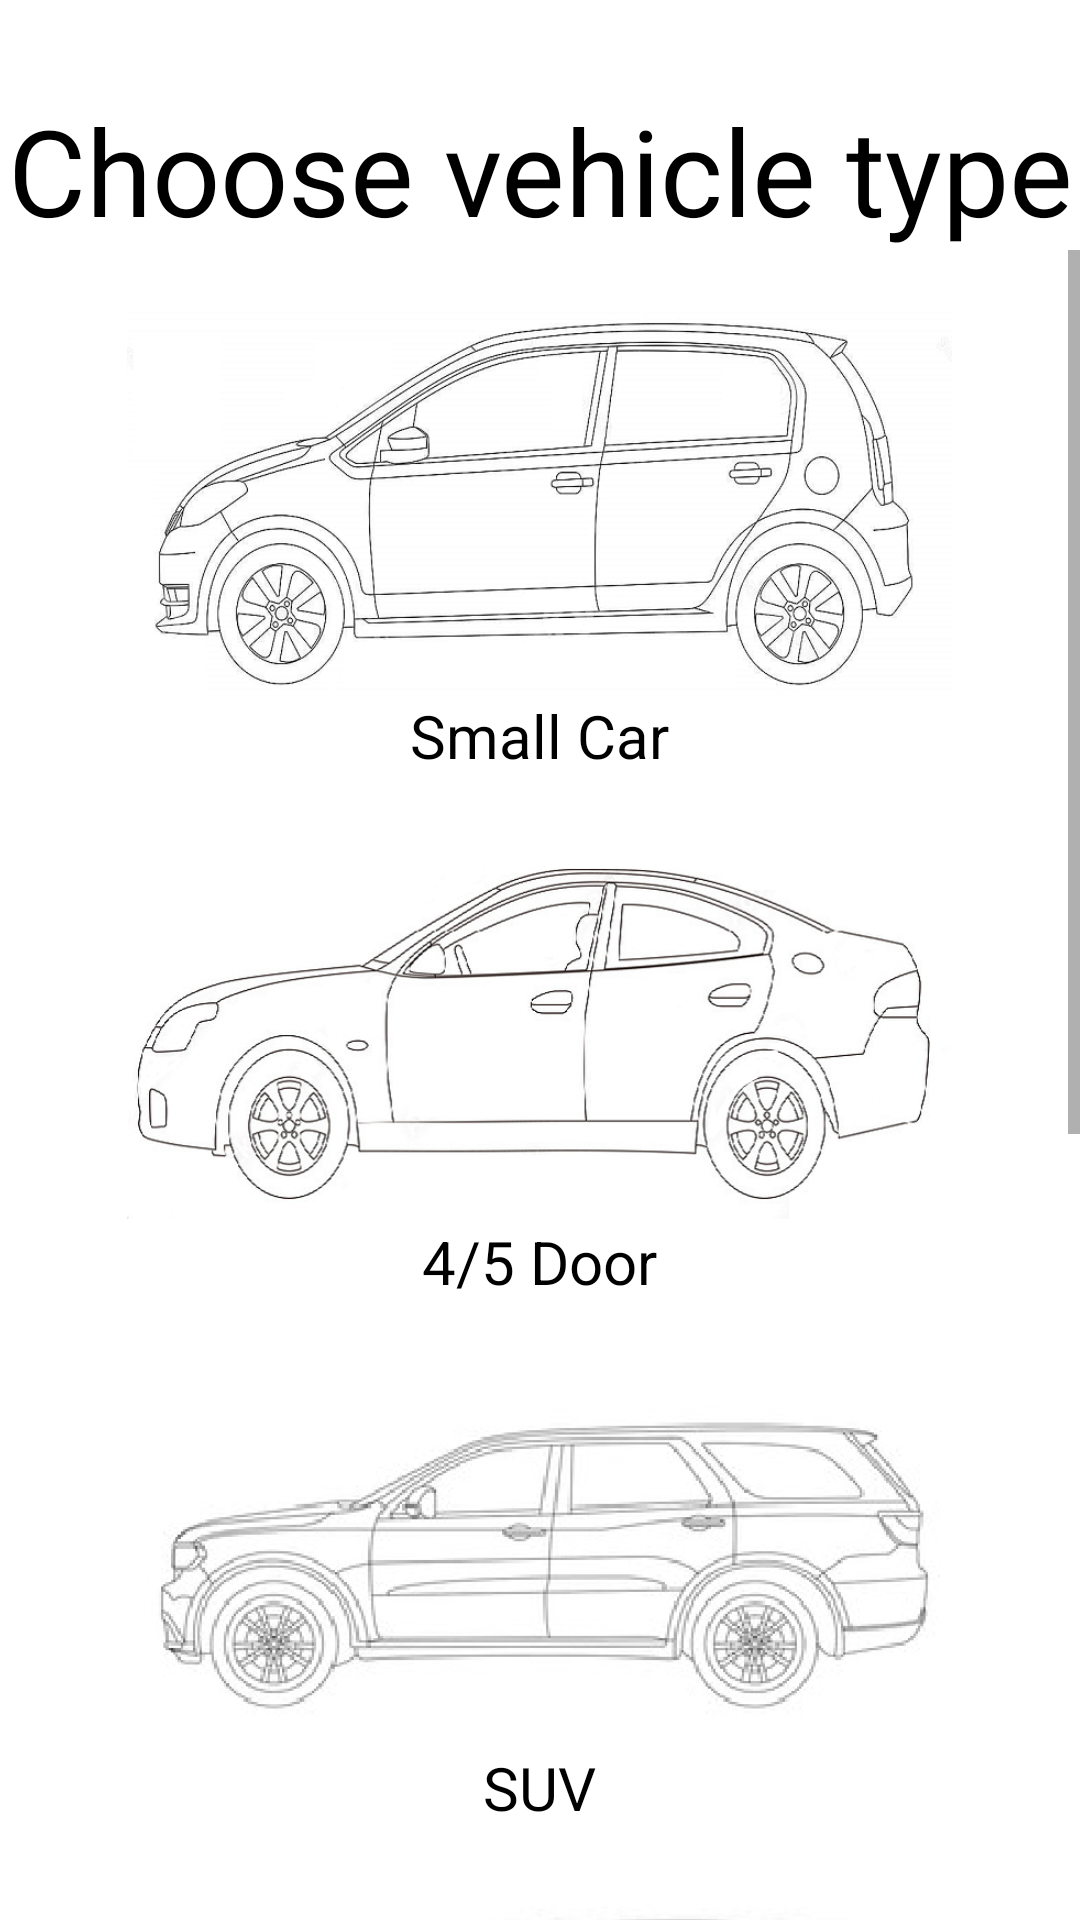

The Android layout XML behind this screen, and the referenced resources:
<!-- AndroidManifest.xml: application theme Theme.Car_Rental -->
<!-- res/layout/fragment_car_types.xml -->
<?xml version="1.0" encoding="utf-8"?>
<LinearLayout xmlns:android="http://schemas.android.com/apk/res/android"
    xmlns:tools="http://schemas.android.com/tools"
    android:layout_width="match_parent"
    android:layout_height="match_parent"
    android:orientation="vertical"
    tools:context=".fragments.userside.CarTypesFragment">

    <TextView
        android:id="@+id/title"
        android:layout_width="match_parent"
        android:layout_height="wrap_content"
        android:layout_marginTop="30sp"
        android:gravity="center"
        android:text="@string/choose_vehicle_type"
        android:textColor="@color/black"
        android:textSize="40sp" />

    <ScrollView
        android:layout_width="match_parent"
        android:layout_height="match_parent">

        <LinearLayout
            android:layout_width="match_parent"
            android:layout_height="wrap_content"
            android:orientation="vertical">

            <LinearLayout
                android:layout_width="wrap_content"
                android:layout_height="wrap_content"
                android:layout_gravity="center"
                android:layout_marginTop="20sp"
                android:orientation="vertical">

                <ImageView
                    android:id="@+id/smallcarimage"
                    android:layout_width="wrap_content"
                    android:layout_height="wrap_content"
                    android:adjustViewBounds="true"
                    android:clickable="true"
                    android:contentDescription="@string/small_car"
                    android:contextClickable="true"
                    android:maxWidth="275sp"
                    android:maxHeight="175sp"
                    android:scaleType="fitCenter"
                    android:src="@drawable/small" />

                <TextView
                    android:id="@+id/small_car"
                    android:layout_width="match_parent"
                    android:layout_height="wrap_content"
                    android:clickable="true"
                    android:gravity="center"
                    android:text="@string/small_car"
                    android:textColor="@color/black"
                    android:textSize="20sp" />
            </LinearLayout>

            <LinearLayout
                android:layout_width="wrap_content"
                android:layout_height="wrap_content"
                android:layout_gravity="center"
                android:layout_marginTop="20sp"
                android:orientation="vertical">

                <ImageView
                    android:id="@+id/sedanimage"
                    android:layout_width="wrap_content"
                    android:layout_height="wrap_content"
                    android:adjustViewBounds="true"
                    android:clickable="true"
                    android:contentDescription="@string/_4_5_door"
                    android:contextClickable="true"
                    android:maxWidth="275dp"
                    android:maxHeight="175dp"
                    android:scaleType="fitCenter"
                    android:src="@drawable/fourdoor" />

                <TextView
                    android:id="@+id/sedan"
                    android:layout_width="match_parent"
                    android:layout_height="wrap_content"
                    android:clickable="true"
                    android:gravity="center"
                    android:text="@string/_4_5_door"
                    android:textColor="@color/black"
                    android:textSize="20sp" />
            </LinearLayout>

            <LinearLayout
                android:layout_width="wrap_content"
                android:layout_height="wrap_content"
                android:layout_gravity="center"
                android:layout_marginTop="20sp"
                android:orientation="vertical">

                <ImageView
                    android:id="@+id/suvimage"
                    android:layout_width="wrap_content"
                    android:layout_height="wrap_content"
                    android:adjustViewBounds="true"
                    android:clickable="true"
                    android:contentDescription="@string/suv"
                    android:contextClickable="true"
                    android:maxWidth="275dp"
                    android:maxHeight="175dp"
                    android:scaleType="fitCenter"
                    android:src="@drawable/suv" />

                <TextView
                    android:id="@+id/suv"
                    android:layout_width="match_parent"
                    android:layout_height="wrap_content"
                    android:clickable="true"
                    android:gravity="center"
                    android:text="@string/suv"
                    android:textColor="@color/black"
                    android:textSize="20sp" />
            </LinearLayout>

            <LinearLayout
                android:layout_width="wrap_content"
                android:layout_height="wrap_content"
                android:layout_gravity="center"
                android:layout_marginTop="20sp"
                android:orientation="vertical">

                <ImageView
                    android:id="@+id/minivanimage"
                    android:layout_width="wrap_content"
                    android:layout_height="wrap_content"
                    android:adjustViewBounds="true"
                    android:clickable="true"
                    android:contentDescription="@string/minivan"
                    android:contextClickable="true"
                    android:maxWidth="275dp"
                    android:maxHeight="175dp"
                    android:scaleType="fitCenter"
                    android:src="@drawable/minivan" />

                <TextView
                    android:id="@+id/minivan"
                    android:layout_width="match_parent"
                    android:layout_height="wrap_content"
                    android:clickable="true"
                    android:gravity="center"
                    android:text="@string/minivan"
                    android:textColor="@color/black"
                    android:textSize="20sp" />
            </LinearLayout>

            <LinearLayout
                android:layout_width="wrap_content"
                android:layout_height="wrap_content"
                android:layout_gravity="center"
                android:layout_marginTop="20sp"
                android:orientation="vertical">

                <ImageView
                    android:id="@+id/busimage"
                    android:layout_width="wrap_content"
                    android:layout_height="wrap_content"
                    android:adjustViewBounds="true"
                    android:clickable="true"
                    android:contentDescription="@string/bus"
                    android:contextClickable="true"
                    android:maxWidth="275dp"
                    android:maxHeight="175dp"
                    android:scaleType="fitCenter"
                    android:src="@drawable/bus" />

                <TextView
                    android:id="@+id/bus"
                    android:layout_width="match_parent"
                    android:layout_height="wrap_content"
                    android:clickable="true"
                    android:gravity="center"
                    android:text="@string/bus"
                    android:textColor="@color/black"
                    android:textSize="20sp" />
            </LinearLayout>

            <LinearLayout
                android:layout_width="wrap_content"
                android:layout_height="wrap_content"
                android:layout_gravity="center"
                android:layout_marginTop="20sp"
                android:orientation="vertical">

                <ImageView
                    android:id="@+id/bigbusimage"
                    android:layout_width="wrap_content"
                    android:layout_height="wrap_content"
                    android:adjustViewBounds="true"
                    android:clickable="true"
                    android:contentDescription="@string/big_bus"
                    android:contextClickable="true"
                    android:maxWidth="275dp"
                    android:maxHeight="175dp"
                    android:scaleType="fitCenter"
                    android:src="@drawable/bigbus" />

                <TextView
                    android:id="@+id/bigbus"
                    android:layout_width="match_parent"
                    android:layout_height="wrap_content"
                    android:clickable="true"
                    android:gravity="center"
                    android:text="@string/big_bus"
                    android:textColor="@color/black"
                    android:textSize="20sp" />
            </LinearLayout>


        </LinearLayout>
    </ScrollView>

</LinearLayout>
<!-- resources referenced by this layout -->
<resources>
  <!-- drawable bigbus: png bitmap (drawable, 58790 bytes) -->
  <!-- drawable bus: png bitmap (drawable, 132964 bytes) -->
  <!-- drawable fourdoor: png bitmap (drawable, 154635 bytes) -->
  <!-- drawable minivan: png bitmap (drawable, 141198 bytes) -->
  <!-- drawable small: png bitmap (drawable, 126998 bytes) -->
  <!-- drawable suv: png bitmap (drawable, 48702 bytes) -->
  <string name="_4_5_door">4/5 Door</string>
  <string name="big_bus">Big Bus</string>
  <string name="bus">Bus</string>
  <string name="choose_vehicle_type">Choose vehicle type</string>
  <string name="minivan">Minivan</string>
  <string name="small_car">Small Car</string>
  <string name="suv">SUV</string>
  <style name="Theme.Car_Rental" parent="Theme.MaterialComponents.DayNight.NoActionBar">
          
          <item name="colorPrimary">@color/purple_500</item>
          <item name="colorPrimaryVariant">@color/purple_700</item>
          <item name="colorOnPrimary">@color/white</item>
          
          <item name="colorSecondary">@color/teal_200</item>
          <item name="colorSecondaryVariant">@color/teal_700</item>
          <item name="colorOnSecondary">@color/black</item>
          
          <item name="android:statusBarColor" tools:targetApi="l">?attr/colorPrimaryVariant</item>
          
      </style>
  <!-- not gathered from this repository: default colours our renderer supplied (Android Studio template values) -->
  <color name="purple_500">#FF6200EE</color>
  <color name="purple_700">#FF3700B3</color>
  <color name="teal_200">#FF03DAC5</color>
  <color name="teal_700">#FF018786</color>
  <color name="black">#FF000000</color>
  <color name="white">#FFFFFFFF</color>
</resources>
